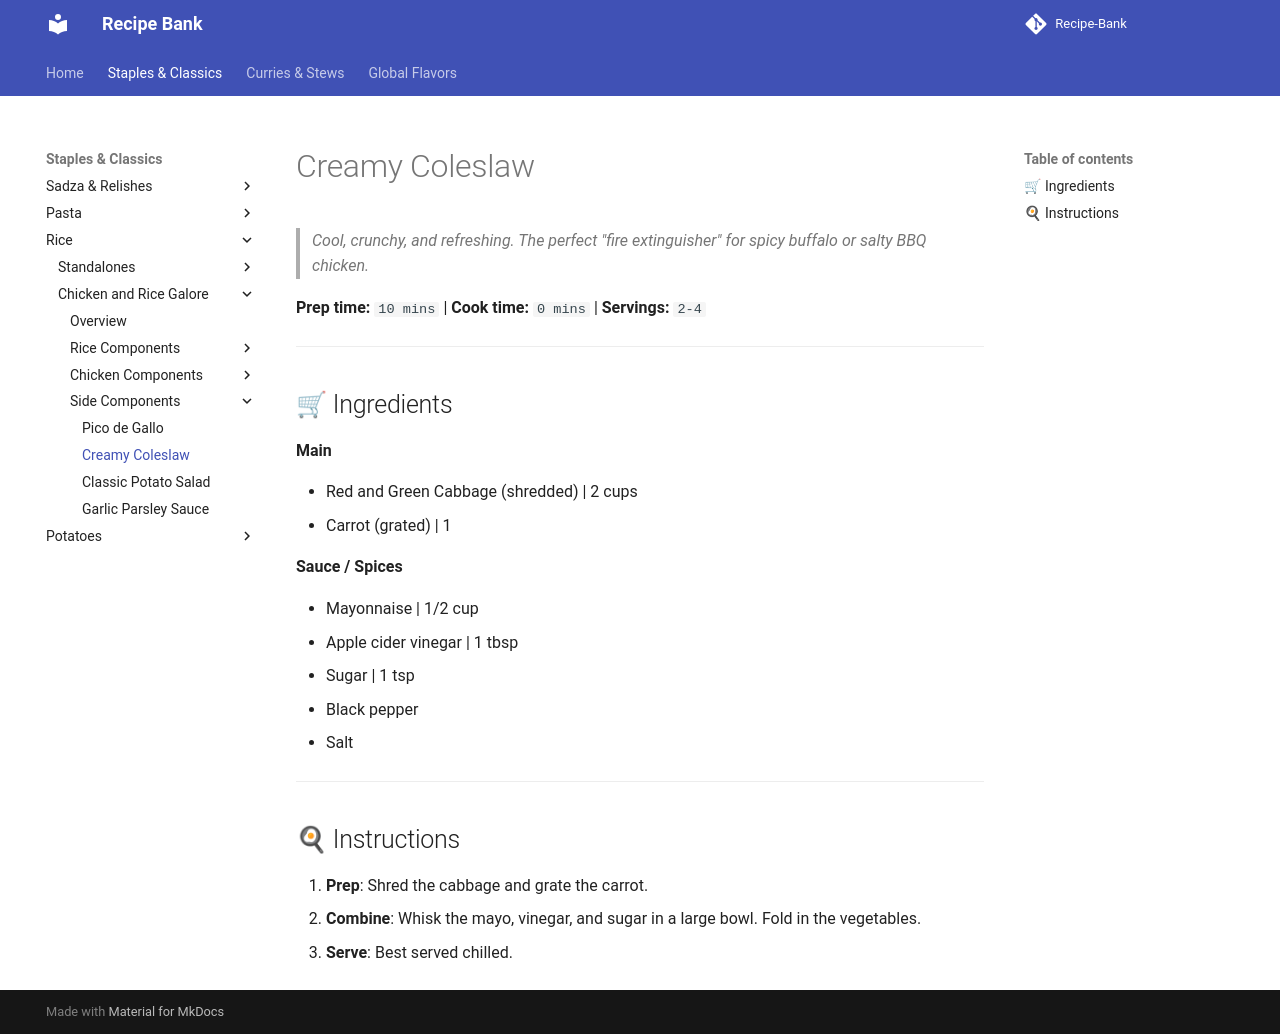

repository: ItsTachie/Recipe-Bank · page: staples/rice/modules/coleslaw/index.html · generator: mkdocs

---
title: coleslaw
cuisine:
prep_time: "10"
cook_time: "0"
servings: "3"
tags:
  - recipe
---

# Creamy Coleslaw

> *Cool, crunchy, and refreshing. The perfect "fire extinguisher" for spicy buffalo or salty BBQ chicken.*

**Prep time:** `10 mins` | **Cook time:** `0 mins` | **Servings:** `2-4`

---
## 🛒 Ingredients

**Main**

- Red and Green Cabbage (shredded) | 2 cups
- Carrot (grated) | 1

**Sauce / Spices**

- Mayonnaise | 1/2 cup
- Apple cider vinegar | 1 tbsp
- Sugar | 1 tsp
- Black pepper
- Salt

---
## 🍳 Instructions

1. **Prep**: Shred the cabbage and grate the carrot.
2. **Combine**: Whisk the mayo, vinegar, and sugar in a large bowl. Fold in the vegetables.
3. **Serve**: Best served chilled.
